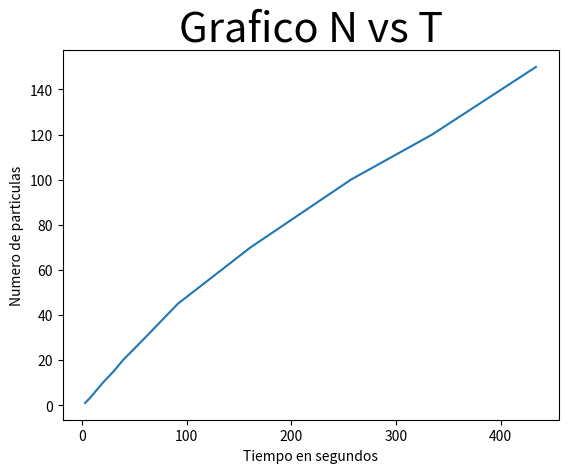

Python code for this plot:
'''
Todos los intentos fueron con los parametro:
d = 0.15*_mm

rho_agua = 1000.*_kg/(_m**3)
rho_particula = 2650.*_kg/(_m**3)

dt = 0.00001 segundos   
tmax = 0.05 segundos
'''
from matplotlib.pylab import *

n = [1,3,10,15,20,30,45,70,100,120,150]
t = [3.01,7.34,20.09,30.29,39.3,60.53,91.71,161.23,257,334.62,433.89]

plot(t,n)
title("Grafico N vs T",size=30)
xlabel("Tiempo en segundos")
ylabel("Numero de particulas")

savefig("grafico.png")
